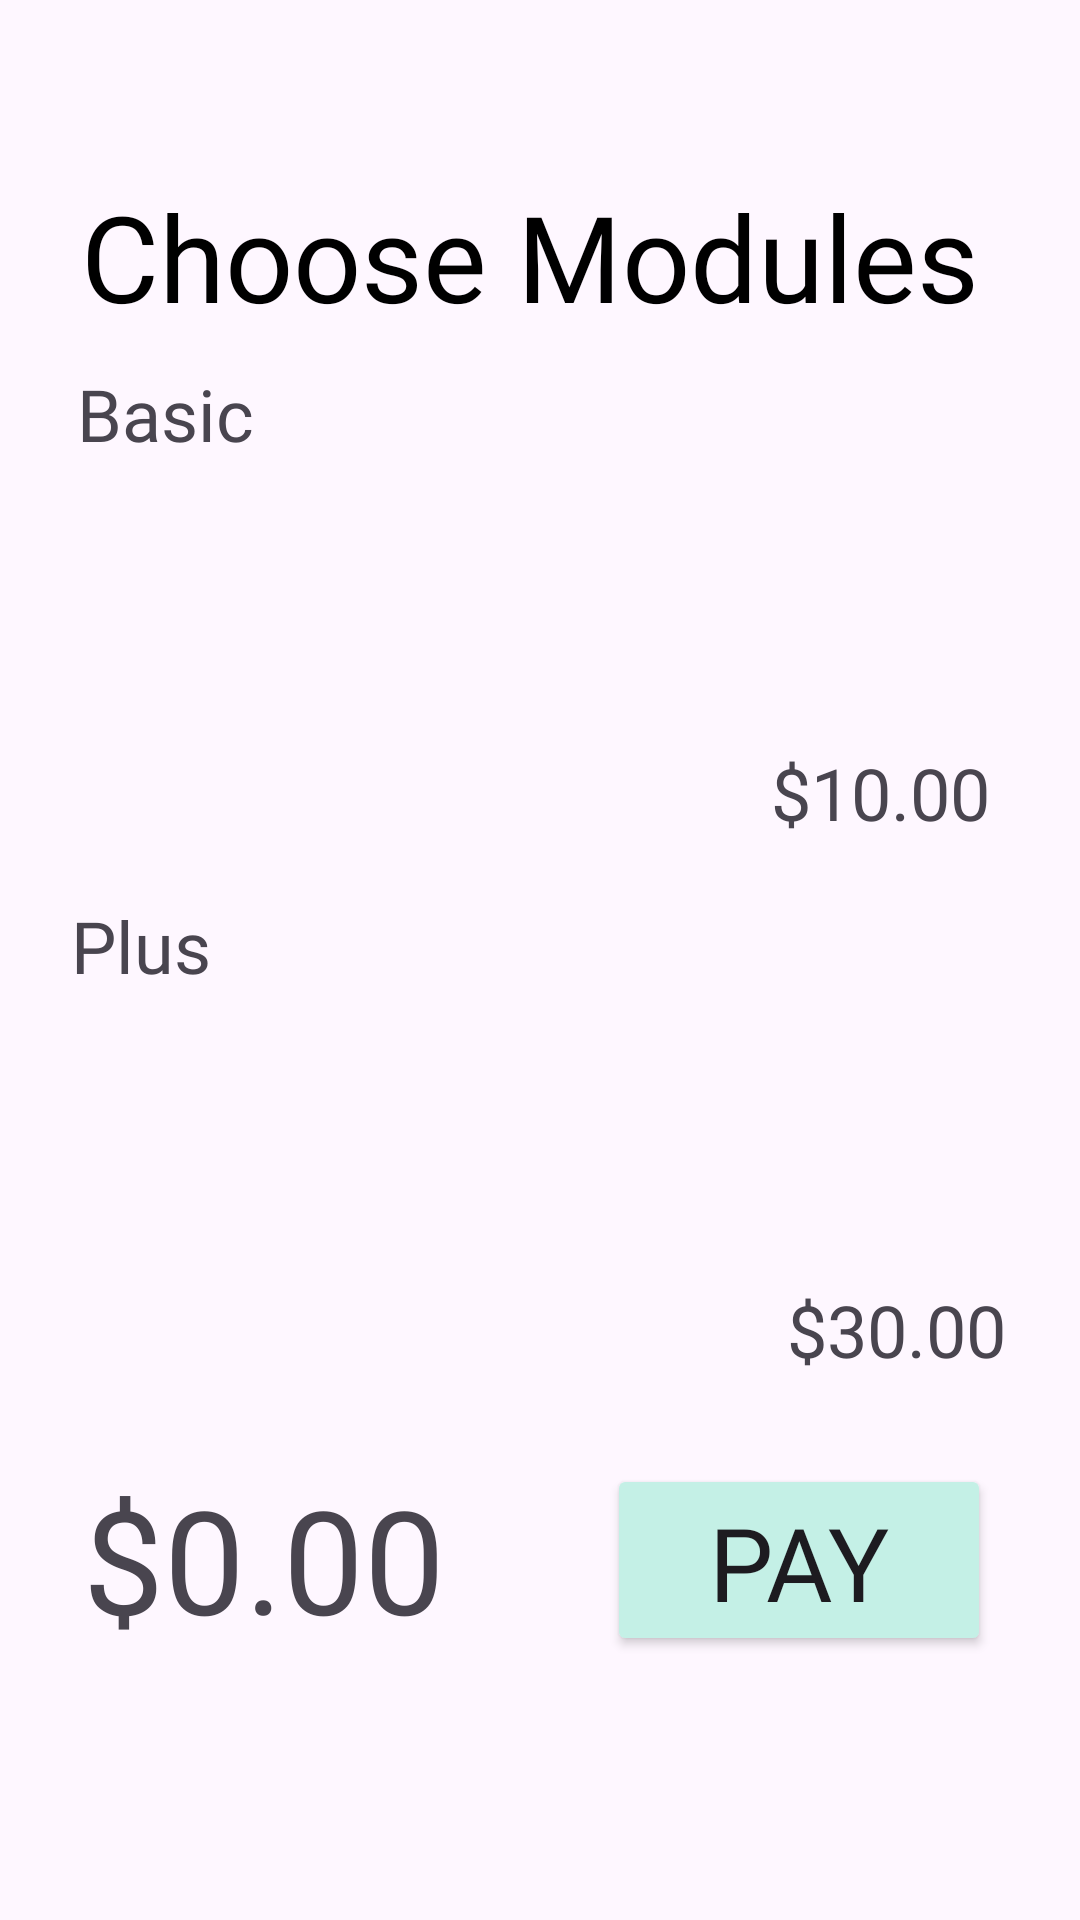

Android layout source for this screen:
<!-- AndroidManifest.xml: application theme Theme.Optimate -->
<!-- res/layout/activity_module_choosing_main.xml -->
<?xml version="1.0" encoding="utf-8"?>
<androidx.constraintlayout.widget.ConstraintLayout xmlns:android="http://schemas.android.com/apk/res/android"
    xmlns:app="http://schemas.android.com/apk/res-auto"
    xmlns:tools="http://schemas.android.com/tools"
    android:layout_width="match_parent"
    android:layout_height="match_parent"
    android:textAlignment="center"
    tools:context=".loginAndRegister.ModuleChoosingMain">

    <TextView
        android:id="@+id/textView"
        android:layout_width="wrap_content"
        android:layout_height="wrap_content"
        android:fontFamily="@font/baloo"
        android:text="@string/modules"
        android:textColor="@color/black"
        android:textSize="40sp"
        app:layout_constraintBottom_toBottomOf="parent"
        app:layout_constraintEnd_toEndOf="parent"
        app:layout_constraintHorizontal_bias="0.446"
        app:layout_constraintStart_toStartOf="parent"
        app:layout_constraintTop_toTopOf="parent"
        app:layout_constraintVertical_bias="0.1" />

    <TextView
        android:id="@+id/container2"
        android:layout_width="325dp"
        android:layout_height="180dp"
        android:background="@drawable/plus"
        android:clickable="true"
        android:focusable="true"
        android:fontFamily="@font/baloo"
        android:gravity="center"
        android:padding="16dp"
        android:textColor="#FFFFFF"
        app:layout_constraintBottom_toBottomOf="parent"
        app:layout_constraintEnd_toEndOf="parent"
        app:layout_constraintHorizontal_bias="0.495"
        app:layout_constraintStart_toStartOf="parent"
        app:layout_constraintTop_toTopOf="parent"
        app:layout_constraintVertical_bias="0.613" />


    <TextView

        android:id="@+id/container1"
        android:layout_width="325dp"
        android:layout_height="180dp"
        android:background="@drawable/basic"
        android:clickable="true"
        android:focusable="true"
        android:fontFamily="@font/baloo"
        android:gravity="center"
        android:padding="16dp"
        android:textColor="#FFFFFF"
        app:layout_constraintBottom_toTopOf="@+id/container2"
        app:layout_constraintEnd_toEndOf="parent"
        app:layout_constraintHorizontal_bias="0.482"
        app:layout_constraintStart_toStartOf="parent"
        app:layout_constraintTop_toBottomOf="@+id/textView"
        app:layout_constraintVertical_bias="0.6" />

    <Button
        android:id="@+id/payButtonMain"
        android:layout_width="128dp"
        android:layout_height="64dp"
        android:layout_marginEnd="4dp"
        android:fontFamily="@font/baloo"
        android:text="@string/payButton"
        android:textSize="34sp"
        android:backgroundTint="#C4F0E6"
        app:layout_constraintBottom_toBottomOf="parent"
        app:layout_constraintEnd_toEndOf="parent"
        app:layout_constraintHorizontal_bias="0.888"
        app:layout_constraintStart_toStartOf="parent"
        app:layout_constraintTop_toTopOf="parent"
        app:layout_constraintVertical_bias="0.847" />

    <TextView
        android:id="@+id/Amount"
        android:layout_width="152dp"
        android:layout_height="66dp"
        android:layout_marginEnd="36dp"
        android:fontFamily="@font/baloo"
        android:text="@string/amount"
        android:textAlignment="center"
        android:textSize="48sp"
        app:layout_constraintBottom_toBottomOf="parent"
        app:layout_constraintEnd_toStartOf="@+id/payButtonMain"
        app:layout_constraintHorizontal_bias="0.833"
        app:layout_constraintStart_toStartOf="parent"
        app:layout_constraintTop_toTopOf="parent"
        app:layout_constraintVertical_bias="0.849" />

    <TextView
        android:id="@+id/textView5"
        android:layout_width="98dp"
        android:layout_height="27dp"
        android:text="@string/module1"
        android:textSize="24sp"
        android:fontFamily="@font/baloo"
        app:layout_constraintBottom_toBottomOf="@+id/container1"
        app:layout_constraintEnd_toEndOf="@+id/container1"
        app:layout_constraintHorizontal_bias="0.038"
        app:layout_constraintStart_toStartOf="@+id/container1"
        app:layout_constraintTop_toTopOf="@+id/container1"
        app:layout_constraintVertical_bias="0.103" />

    <TextView
        android:id="@+id/textView6"
        android:layout_width="144dp"
        android:layout_height="32dp"
        android:text="@string/module2"
        android:textSize="24sp"
        android:fontFamily="@font/baloo"
        app:layout_constraintBottom_toBottomOf="@+id/container2"
        app:layout_constraintEnd_toEndOf="@+id/container2"
        app:layout_constraintHorizontal_bias="0.035"
        app:layout_constraintStart_toStartOf="@+id/container2"
        app:layout_constraintTop_toTopOf="@+id/container2"
        app:layout_constraintVertical_bias="0.115" />

    <TextView
        android:id="@+id/textView8"
        android:layout_width="85dp"
        android:layout_height="38dp"
        android:text="@string/module1price"
        android:textSize="24sp"
        android:fontFamily="@font/baloo"
        app:layout_constraintBottom_toBottomOf="@+id/container1"
        app:layout_constraintEnd_toEndOf="@+id/container1"
        app:layout_constraintHorizontal_bias="1.0"
        app:layout_constraintStart_toStartOf="@+id/container1"
        app:layout_constraintTop_toTopOf="@+id/container1"
        app:layout_constraintVertical_bias="1.0" />

    <TextView
        android:id="@+id/textView9"
        android:layout_width="80dp"
        android:layout_height="35dp"
        android:text="@string/module2price"
        android:textSize="24sp"
        android:fontFamily="@font/baloo"
        app:layout_constraintBottom_toBottomOf="@+id/container2"
        app:layout_constraintEnd_toEndOf="@+id/container2"
        app:layout_constraintHorizontal_bias="1.0"
        app:layout_constraintStart_toStartOf="@+id/container2"
        app:layout_constraintTop_toTopOf="@+id/container2"
        app:layout_constraintVertical_bias="1.0" />


</androidx.constraintlayout.widget.ConstraintLayout>
<!-- resources referenced by this layout -->
<resources>
  <color name="black">#FF000000</color>
  <string name="amount">$0.00</string>
  <string name="module1">Basic</string>
  <string name="module1price">$10.00</string>
  <string name="module2">Plus</string>
  <string name="module2price">$30.00</string>
  <string name="modules">Choose Modules</string>
  <string name="payButton">Pay</string>
  <style name="Theme.Optimate" parent="Base.Theme.Optimate" />
  <style name="Base.Theme.Optimate" parent="Theme.Material3.DayNight.NoActionBar">
          <item name="android:statusBarColor">@color/screen_border_colors</item>
          <item name="android:navigationBarColor">@color/screen_border_colors</item>
          <item name="android:windowLightStatusBar">true</item>
      </style>
  <color name="screen_border_colors">#FEF7FF</color>
</resources>
